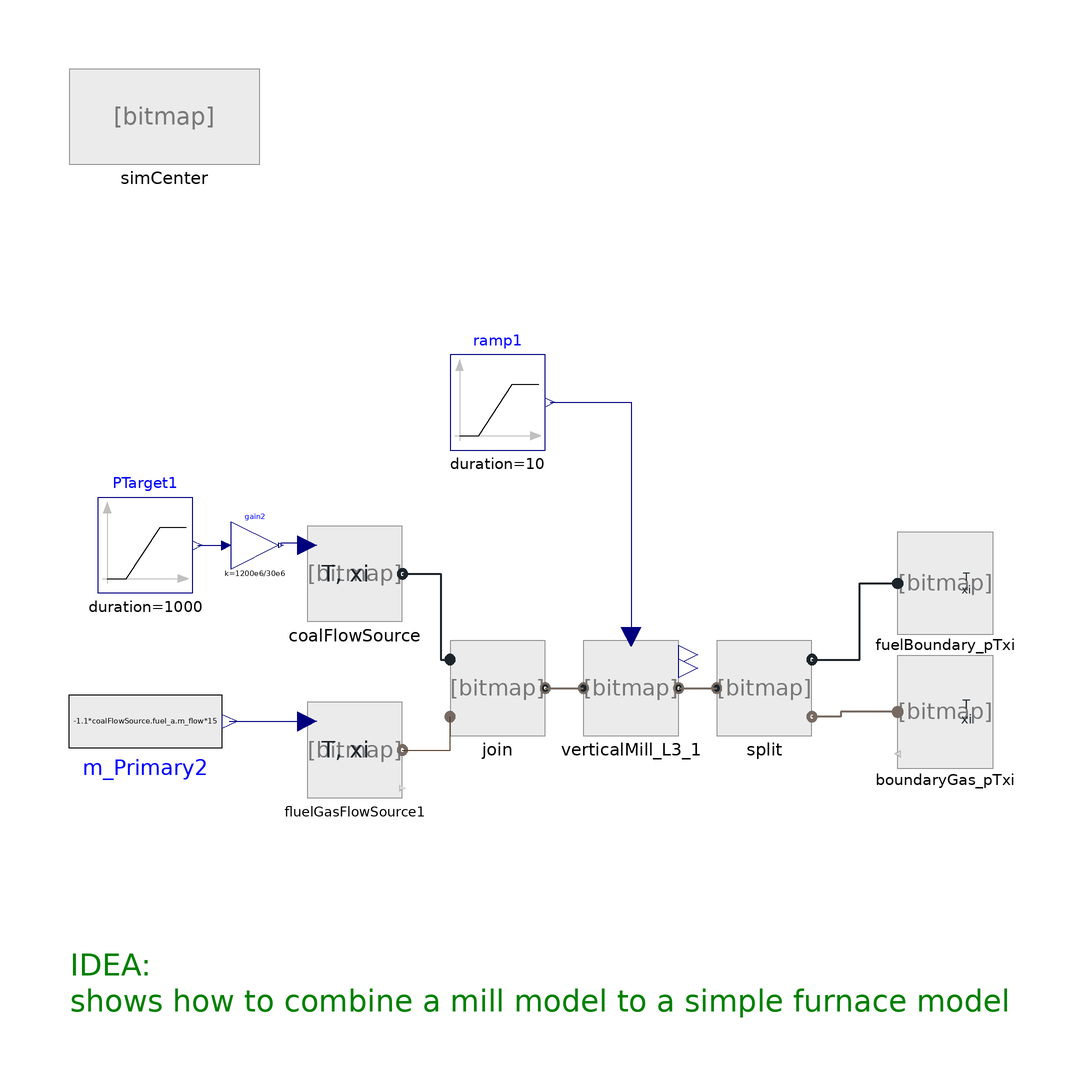

The Modelica model whose source follows is shown above as a component diagram (icons at their Placement, wires along their Line points).

model SimpleMillTester
//__________________________________________________________________________//
// Component of the ClaRa library, version: 1.9.0                           //
//                                                                          //
// Licensed by the ClaRa development team under the 3-clause BSD License.   //
// Copyright  2013-2024, ClaRa development team.                            //
//                                                                          //
// The ClaRa development team consists of the following partners:           //
// TLK-Thermo GmbH (Braunschweig, Germany),                                 //
// XRG Simulation GmbH (Hamburg, Germany).                                  //
//__________________________________________________________________________//
// Contents published in ClaRa have been contributed by different authors   //
// and institutions. Please see model documentation for detailed information//
// on original authorship and copyrights.                                   //
//__________________________________________________________________________//
  extends ClaRa.Basics.Icons.PackageIcons.ExecutableExampleb50;
  Modelica.Blocks.Sources.Ramp PTarget1(
    startTime=10000,
    duration=1000,
    offset=1,
    height=-0.2)
    annotation (Placement(transformation(extent={{-94,-10},{-74,10}})));
  BoundaryConditions.BoundaryGas_Txim_flow fluelGasFlowSource1(
    m_flow_const=2.2*6.7362,
    variable_m_flow=true,
    variable_xi=false,
    xi_const={0,0,0.0005,0,0.8,0.1985,0,0.001,0})
                    annotation (Placement(transformation(extent={{-50,-53},{-30,-33}})));
  ClaRa.Components.BoundaryConditions.BoundaryFuel_Txim_flow
                                            coalFlowSource(m_flow_const=2, variable_m_flow=true)                     annotation (Placement(transformation(extent={{-50,-16},{-30,4}})));
  Modelica.Blocks.Math.Gain gain2(k=1200e6/30e6) "INIT.boiler.Q_nom/combustionChamber.LHV_fixed"                 annotation (Placement(transformation(extent={{-66,-5},{-56,5}})));
  Modelica.Blocks.Sources.RealExpression m_Primary2(y=-1.1*coalFlowSource.fuel_a.m_flow*15)
             "combustionChamber.m_flow_air_req*1.1"
    annotation (Placement(transformation(extent={{16,-14},{-16,14}},
        rotation=180,
        origin={-84,-37})));
  Modelica.Blocks.Sources.Ramp ramp1(
    offset=1.50,
    startTime=1000,
    duration=10,
    height=0)
    annotation (Placement(transformation(extent={{-20,20},{0,40}})));
  ClaRa.Components.Adapters.FuelFlueGas_join join         annotation (Placement(transformation(
        extent={{-10,-10},{10,10}},
        rotation=0,
        origin={-10,-30})));

  inner SimCenter simCenter(redeclare replaceable TILMedia.VLEFluid.Types.TILMedia_SplineWater fluid1, redeclare
      Basics.Media.FuelTypes.Fuel_refvalues_v1 fuelModel1)
    annotation (Placement(transformation(extent={{-100,80},{-60,100}})));
  Adapters.FuelFlueGas_split split         annotation (Placement(transformation(extent={{36,-40},{56,-20}})));
  ClaRa.Components.BoundaryConditions.BoundaryFuel_pTxi fuelBoundary_pTxi         annotation (Placement(transformation(extent={{94,-18},{74,2}})));
  VerticalMill_L3 verticalMill_L3_1(
    gasIn(
    d(start=1)),
    gasOut(humRatio(start=0.2)),
    initOption=1,
    N_mills=3,
    xi_coal_h2o_res=0.02)           annotation (Placement(transformation(extent={{8,-40},{28,-20}})));
  BoundaryConditions.BoundaryGas_pTxi boundaryGas_pTxi annotation (Placement(transformation(extent={{94,-46},{74,-24}})));
equation
  connect(PTarget1.y, gain2.u)
                              annotation (Line(
      points={{-73,0},{-67,0}},
      color={0,0,127},
      smooth=Smooth.None));
  connect(gain2.y, coalFlowSource.m_flow) annotation (Line(
      points={{-55.5,0},{-55.5,0.5},{-50,0.5},{-50,0}},
      color={0,0,127},
      smooth=Smooth.None));
  connect(fluelGasFlowSource1.gas_a, join.flueGas_inlet) annotation (Line(
      points={{-30,-43},{-20,-43},{-20,-36}},
      color={84,58,36},
      smooth=Smooth.None));
  connect(m_Primary2.y, fluelGasFlowSource1.m_flow) annotation (Line(
      points={{-66.4,-37},{-50,-37}},
      color={0,0,127},
      smooth=Smooth.None));
  connect(boundaryGas_pTxi.gas_a, split.flueGas_outlet) annotation (Line(
      points={{74,-35},{62,-35},{62,-36},{56,-36}},
      color={118,106,98},
      thickness=0.5));
  connect(join.fuelFlueGas_outlet, verticalMill_L3_1.inlet) annotation (Line(
      points={{0,-30},{8,-30}},
      color={118,106,98},
      thickness=0.5));
  connect(verticalMill_L3_1.outlet, split.fuelFlueGas_inlet) annotation (Line(
      points={{28,-30},{36,-30}},
      color={118,106,98},
      thickness=0.5));
  connect(ramp1.y, verticalMill_L3_1.classifierSpeed) annotation (Line(points={{1,30},{18,30},{18,-19.2}}, color={0,0,127}));
  connect(coalFlowSource.fuel_a, join.fuel_inlet) annotation (Line(
      points={{-30,-6},{-22,-6},{-22,-24},{-20,-24}},
      color={27,36,42},
      pattern=LinePattern.Solid,
      thickness=0.5));
  connect(split.fuel_outlet, fuelBoundary_pTxi.fuel_a) annotation (Line(
      points={{56,-24},{66,-24},{66,-8},{74,-8}},
      color={27,36,42},
      pattern=LinePattern.Solid,
      thickness=0.5));
  annotation (Diagram(coordinateSystem(preserveAspectRatio=false, extent={{-100,
            -100},{100,100}}),
                      graphics={Text(
          extent={{-100,-84},{100,-100}},
          lineColor={0,128,0},
          lineThickness=0.5,
          fillColor={102,198,0},
          fillPattern=FillPattern.Solid,
          textString="IDEA:
shows how to combine a mill model to a simple furnace model",
          horizontalAlignment=TextAlignment.Left)}),
    experiment(StopTime=20000),
    __Dymola_experimentSetupOutput);
end SimpleMillTester;